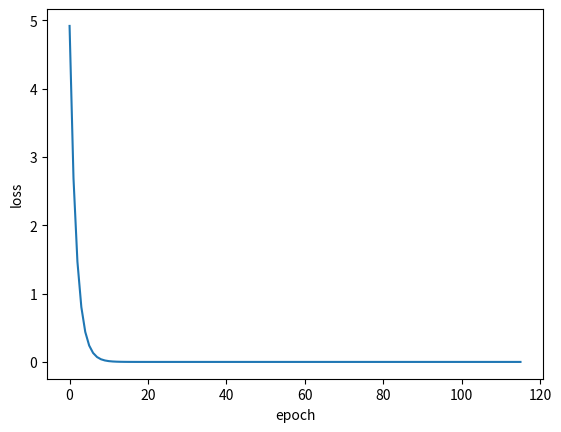

Reproduce this figure in Python.
import matplotlib.pyplot as plt

"""
随机梯度下降法在神经网络中被证明是有效的。效率较低(时间复杂度较高)，学习性能较好。

随机梯度下降法和梯度下降法的主要区别在于：

1、损失函数由cost()更改为loss()。cost是计算所有训练数据的损失，loss是计算一个训练数据的损失。对应于源代码则是少了两个for循环。

2、梯度函数gradient()由计算所有训练数据的梯度更改为计算一个训练数据的梯度。

3、本算法中的随机梯度主要是指，每次拿一个训练数据来训练，然后更新梯度参数。本算法中梯度总共更新100(epoch)x3 = 300次。梯度下降法中梯度总共更新100(epoch)次
"""

x_all = [1.0, 2.0, 3.0]
y_all = [2.0, 4.0, 6.0]

w = 1.0

def forward(x):
    return x * w

def lost(x, y):
    y_pre = forward(x)
    return (y_pre - y) ** 2

def gradient(x, y):
    return 2 * x * (x * w - y)

epoch_list = []
loss_list = []
print('predict (before training)', 4, forward(4))

for epoch in range(116):
    for x, y in zip(x_all, y_all):
        grad = gradient(x, y)
        w -= 0.01 * grad
        print("\t gard: ", x, y, grad)
        loss = lost(x, y)
    print("process:", epoch, "w=", w, "loss=", loss)
    epoch_list.append(epoch)
    loss_list.append(loss)

print('predict (after training)', 4.0, forward(4.0))
plt.plot(epoch_list, loss_list)
plt.ylabel('loss')
plt.xlabel('epoch')    # 执行次数
plt.show()

